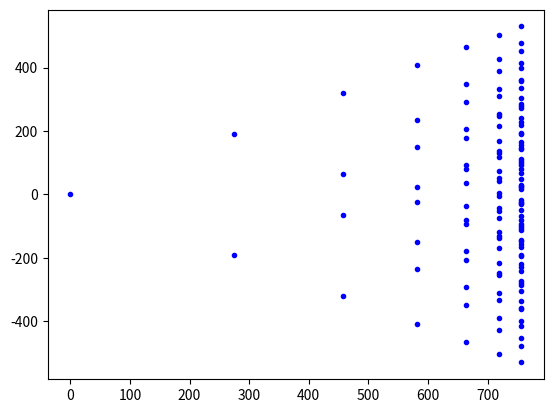

This figure's Python source:
from typing import Counter
import matplotlib.pyplot as plt
import numpy as np

def diameter_reduction(start_diameter, min_cappilary_diameter):
    """ The function takes in a diameter and returns a list 
        of all diameters from biggest to smallest possible after N iterations with Murry's low.
    Arguments
        start_diameter, int: The start diameter of an artery
    Retrun
        diameters, list: List of all diameters from biggest to smallest
    """
    factor = (2**(2/3)) / 2
    diameters = [] # List of all diameters
    D = start_diameter
    while D > min_cappilary_diameter:
        D = round((D * factor), 14)
        diameters.append(D)
    diameters[-1] = min_cappilary_diameter
    return diameters, len(diameters)

def length_of_cell(diameters):
    """ The function takes in an array of diameters and returns the coresponding lengths of the cells.
    Arguments
        diameters, array: An array of diameters of capilars
    Return
        lengths, array: An array of coresponding lengths of the cells
    """
    lengths = diameters*100
    return lengths

def branch2(S_P, L, angle):
    """
    """
    global L0
    global counter

    if counter == 0:
        N_P = S_P
    else:
        N_P = (S_P[0] + L*np.cos(angle), S_P[1] + L*np.sin(angle))
    plt.plot(N_P[0], N_P[1], 'b.')
    if L > L0:
        counter += 1
        branch2(N_P, L*0.67, angle)
        branch2(N_P, L*0.67, -angle)

# def branch1(angle, start_point, lengths, L0):

#     global counter

#     if lengths[counter] > lengths[-2]:
#         l = lengths[counter]
#         counter += 1

#         # Defining and plotting the starting point
#         start_x = start_point[0]
#         start_y = start_point[1]
#         print('start')
#         plt.plot(start_x, start_y, '.')

#         # Going up from starting point
#         next_x = start_x + l*np.cos(angle)
#         next_y = start_y + l*np.sin(angle)
#         plt.plot(next_x, next_y, '.')
#         print('up')

#         if l > L0:
#             # Calling the function againg with up-point as starting point
#             start_point = (next_x, next_y)
#             branch(angle, start_point, lengths, L0)

#         # Going down from starting point
#         next_x = start_x + l*np.cos(-angle)
#         next_y = start_y + l*np.sin(-angle)
#         plt.plot(next_x, next_y, '.')
#         print('down')
        
#         if l > L0:
#             # Calling the function againg with down-point as starting point
#             start_point = (next_x, next_y)
#             branch(angle, start_point, lengths, L0)


if __name__=="__main__":
    min_cappilary_diameter = 0.1 # 3*1e-6
    start_diameter = 3
    diameters, number_of_iterations = diameter_reduction(start_diameter, min_cappilary_diameter)
    diameters = np.array(diameters)

    lengths = length_of_cell(diameters)
    # l = lengths[0]
    angle = 7*np.pi/36
    # start_point = (1,1)
    L = 500
    S_P = (0,0)
    L0 = 50
    counter = 0
    branch2(S_P, L, angle)
    # branch1(angle, start_point, lengths, L0)

    plt.show()
